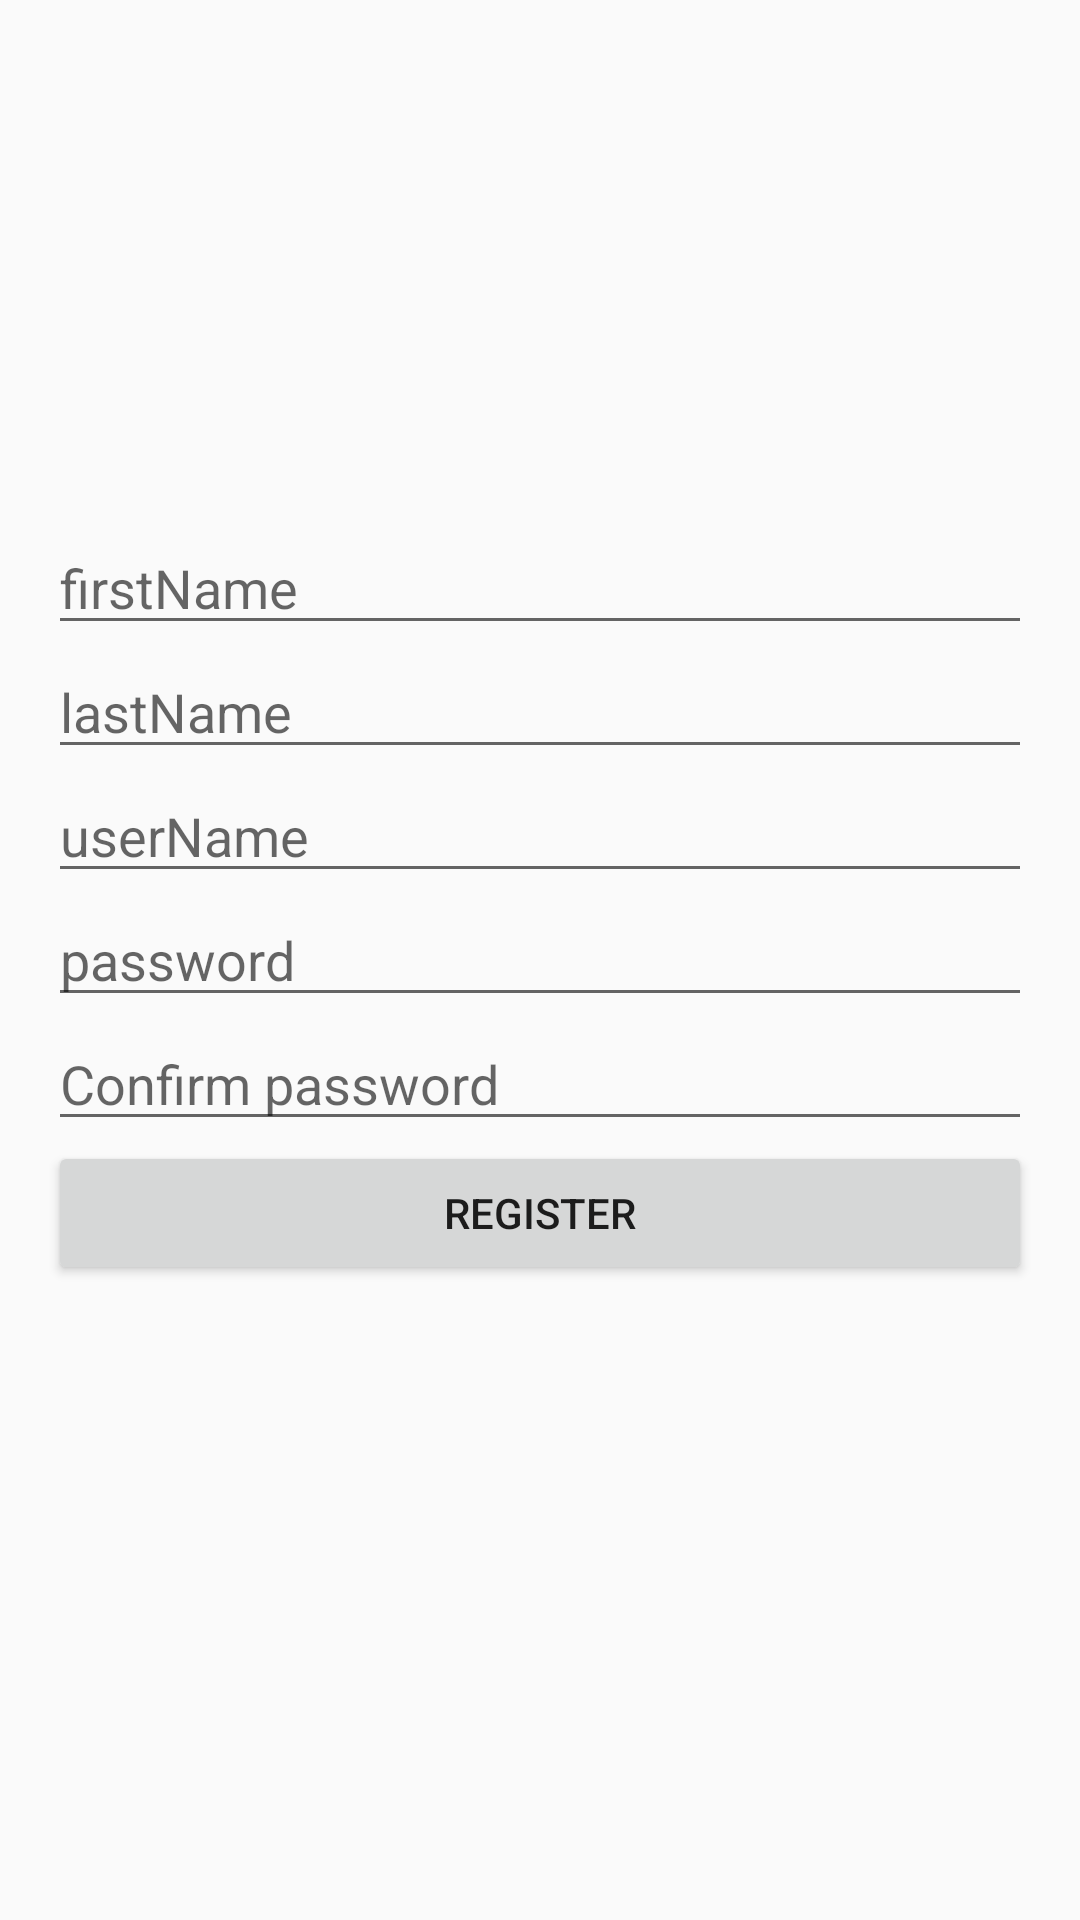

Reconstruct the res/layout file that produces this screen, plus the resources it refers to.
<!-- AndroidManifest.xml: application theme AppTheme -->
<!-- res/layout/fragment_register.xml -->
<LinearLayout xmlns:android="http://schemas.android.com/apk/res/android"
    xmlns:tools="http://schemas.android.com/tools"
    android:layout_width="match_parent"
    android:layout_height="match_parent"
    android:gravity="center"
    android:orientation="vertical"
    android:padding="16dp"
    tools:context="com.example.admin.software_1.controllers.fragments.RegisterFragment">


    <EditText
        android:id="@+id/firstName_edt_registerFragment"
        android:layout_width="match_parent"
        android:layout_height="wrap_content"
        android:hint="@string/firstName" />
    <EditText
        android:id="@+id/lastName_edt_registerFragment"
        android:layout_width="match_parent"
        android:layout_height="wrap_content"
        android:hint="@string/lastName" />

    <EditText
        android:id="@+id/username_edt_registerFragment"
        android:layout_width="match_parent"
        android:layout_height="wrap_content"
        android:hint="@string/username" />


    <EditText
        android:id="@+id/password_edt_registerFragment"
        android:layout_width="match_parent"
        android:layout_height="wrap_content"
        android:hint="@string/password"
        android:inputType="textPassword"/>

    <EditText
        android:id="@+id/confirmPassword_edt_registerFragment"
        android:layout_width="match_parent"
        android:layout_height="wrap_content"
        android:hint="@string/confirmPassword"
        android:inputType="textPassword"
        />

    <Button
        android:id="@+id/register_btn_registerFragment"
        android:layout_width="match_parent"
        android:layout_height="wrap_content"
        android:text="@string/btn_register"
      />
    <TextView
        android:id="@+id/error_txt_registerFragment"
        android:layout_width="match_parent"
        android:layout_height="wrap_content"
        android:textColor="@color/Remove_dialog_red"
   />


    <TextView
        android:layout_width="match_parent"
        android:layout_height="wrap_content"
        android:text=""/>





</LinearLayout>
<!-- resources referenced by this layout -->
<resources>
  <color name="Remove_dialog_red">#dd3459</color>
  <string name="btn_register">Register</string>
  <string name="confirmPassword">Confirm password</string>
  <string name="firstName">firstName</string>&gt;
  <string name="lastName">lastName</string>&gt;
  <string name="password">password</string>
  <string name="username">userName</string>
  <style name="AppTheme" parent="Theme.AppCompat.Light.DarkActionBar">
          
          <item name="colorPrimary">@color/colorPrimary</item>
          <item name="colorPrimaryDark">@color/colorPrimaryDark</item>
          <item name="colorAccent">@color/colorAccent</item>
          <item name="android:layoutDirection">ltr</item>
      </style>
  <color name="colorPrimary">#3F51B5</color>
  <color name="colorPrimaryDark">#303F9F</color>
  <color name="colorAccent">#FF4081</color>
</resources>
